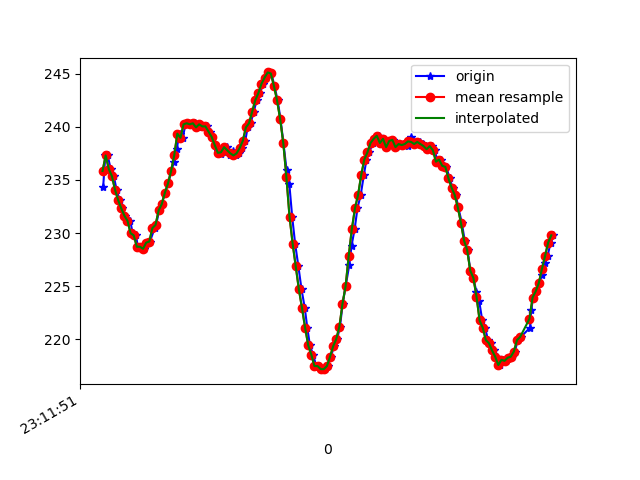

The table this chart was drawn from, first rows:
1617837111444, 532755069958585, 234.375, -249.70703, -13.964844
1617837111458, 532755087019994, 237.3, -262.3, -48.93
1617837111473, 532755106065288, 237.3, -260.6, -49.32
1617837111492, 532755125049539, 236, -258.5, -50.0
1617837111512, 532755144003269, 235.4, -256.4, -50.49
1617837111530, 532755163079083, 234.1, -254.4, -51.37
1617837111549, 532755182124377, 233.1, -252.4, -51.37
1617837111568, 532755201230713, 232.3, -250.1, -51.66
1617837111587, 532755220433787, 231.6, -249, -53.42
1617837111618, 532755243996234, 231.2, -247.5, -52.64
1617837111633, 532755258860109, 230, -246.2, -53.32
1617837111655, 532755278088530, 229.8, -246.3, -52.93
1617837111666, 532755297561122, 228.7, -245.1, -53.12
1617837111688, 532755316942150, 228.7, -245.3, -53.71
1617837111705, 532755335895880, 228.5, -245.2, -54.1
1617837111726, 532755355398993, 229.1, -245.8, -53.03
1617837111744, 532755374139074, 229.2, -246.5, -53.42
1617837111775, 532755393306452, 230.5, -247.1, -54
1617837111784, 532755412473831, 230.8, -248.2, -53.42
1617837111803, 532755431549646, 232.1, -249.4, -53.12
1617837111820, 532755450808589, 232.7, -250.0, -53.12
1617837111840, 532755470403266, 233.8, -251.3, -52.44
1617837111862, 532755488990740, 234.7, -252.9, -52.05
1617837111880, 532755508280204, 235.8, -253.5, -50.98
1617837111900, 532755527386540, 236.7, -255.4, -50.59
1617837111915, 532755546431834, 237.9, -257.1, -50.59
1617837111935, 532755565355042, 239.4, -258.8, -48.73
1617837111955, 532755584552942, 239, -260.9, -48.44
1617837111972, 532755603659279, 240.2, -263.9, -47.85
1617837111991, 532755622643530, 240.3, -265.8, -47.85
1617837112013, 532755641658302, 240.2, -268.7, -48.05
1617837112032, 532755660886723, 240.3, -270.8, -47.75
1617837112053, 532755679993060, 239.9, -273.3, -47.75
1617837112067, 532755699007832, 240.2, -275.7, -47.07
1617837112086, 532755718053126, 240, -277.1, -47.07
1617837112111, 532755737983537, 240, -279.7, -45.31
1617837112128, 532755756387883, 239.6, -281.2, -44.73
1617837112142, 532755775372134, 239.1, -283.5, -45.12
1617837112162, 532755794356385, 238.3, -285.3, -44.63
1617837112184, 532755813523764, 237.7, -286.5, -44.43
1617837112199, 532755832721664, 237.4, -287.5, -43.36
1617837112219, 532755851705915, 237.6, -288.5, -43.95
1617837112238, 532755870720687, 238.1, -289, -42.68
1617837112260, 532755889735460, 237.3, -289.6, -44.92
1617837112277, 532755908780753, 237.7, -290.2, -43.16
1617837112297, 532755928131260, 237.3, -289.8, -43.95
1617837112315, 532755946993426, 237.5, -289.5, -43.36
1617837112333, 532755966435496, 238, -288.9, -42.58
1617837112356, 532755985389226, 238.7, -288.1, -42.87
1617837112371, 532756004220871, 239.9, -286.5, -43.16
1617837112390, 532756023388249, 240.3, -285.1, -42.68
1617837112410, 532756042341979, 241.4, -282.1, -43.55
1617837112429, 532756061326230, 242.5, -279.2, -43.75
1617837112448, 532756080402045, 243.2, -276.5, -44.63
1617837112473, 532756099355775, 244, -273, -45.12
1617837112486, 532756118828367, 244.6, -269, -45.31
1617837112508, 532756137782096, 245.1, -265.5, -45.31
1617837112524, 532756156827390, 245, -261.4, -46.09
1617837112543, 532756175842162, 243.8, -258.4, -47.75
1617837112564, 532756194917977, 242.5, -254, -47.85
1617837112582, 532756213963271, 240.7, -251, -48.83
... 91 more rows
